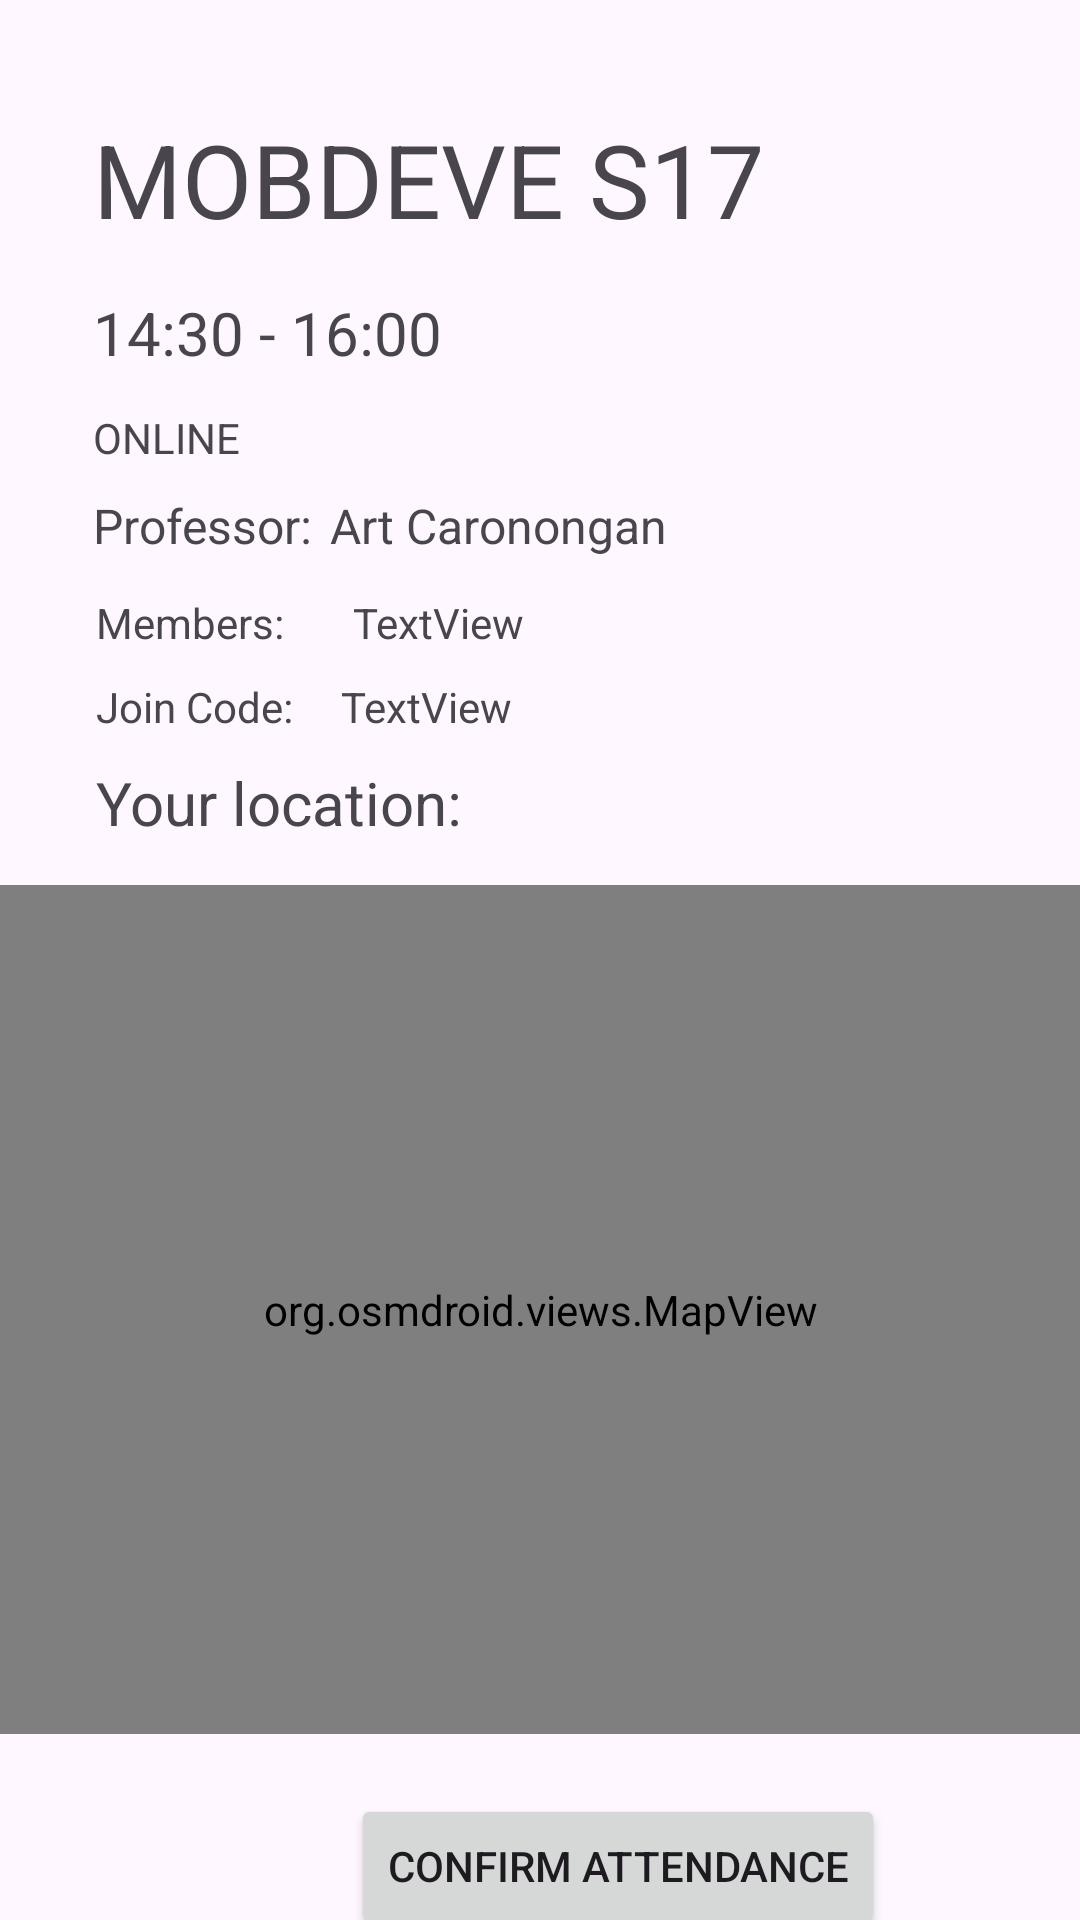

This screen was rendered from an Android layout file. Write that file and the resources it references.
<!-- AndroidManifest.xml: application theme Theme.SamirsAttendanceApp -->
<!-- res/layout/activity_class_details.xml -->
<?xml version="1.0" encoding="utf-8"?>
<androidx.constraintlayout.widget.ConstraintLayout xmlns:android="http://schemas.android.com/apk/res/android"
    xmlns:app="http://schemas.android.com/apk/res-auto"
    xmlns:tools="http://schemas.android.com/tools"
    android:layout_width="match_parent"
    android:layout_height="match_parent"
    tools:context=".ClassDetailsActivity">

    <TextView
        android:id="@+id/tv_join_code"
        android:layout_width="wrap_content"
        android:layout_height="wrap_content"
        android:layout_marginStart="16dp"
        android:layout_marginTop="40dp"
        android:text="TextView"
        app:layout_constraintStart_toEndOf="@+id/textView4"
        app:layout_constraintTop_toBottomOf="@+id/tv_faculty" />

    <TextView
        android:id="@+id/textView4"
        android:layout_width="wrap_content"
        android:layout_height="wrap_content"
        android:layout_marginStart="32dp"
        android:layout_marginTop="40dp"
        android:text="Join Code:"
        app:layout_constraintStart_toStartOf="parent"
        app:layout_constraintTop_toBottomOf="@+id/tv_faculty" />

    <TextView
        android:id="@+id/tv_class_name"
        android:layout_width="wrap_content"
        android:layout_height="wrap_content"
        android:layout_marginStart="31dp"
        android:layout_marginTop="37dp"
        android:text="MOBDEVE S17"
        android:textSize="34sp"
        app:layout_constraintStart_toStartOf="parent"
        app:layout_constraintTop_toTopOf="parent" />

    <TextView
        android:id="@+id/tv_class_schedule"
        android:layout_width="wrap_content"
        android:layout_height="wrap_content"
        android:layout_marginStart="31dp"
        android:layout_marginTop="15dp"
        android:text="14:30 - 16:00"
        android:textSize="20sp"
        app:layout_constraintStart_toStartOf="parent"
        app:layout_constraintTop_toBottomOf="@+id/tv_class_name" />

    <TextView
        android:id="@+id/tv_current_location"
        android:layout_width="wrap_content"
        android:layout_height="wrap_content"
        android:layout_marginStart="32dp"
        android:layout_marginTop="68dp"
        android:text="Your location:"
        android:textSize="20sp"
        app:layout_constraintStart_toStartOf="parent"
        app:layout_constraintTop_toBottomOf="@+id/tv_faculty" />

    <Button
        android:id="@+id/btn_attend"
        android:layout_width="0dp"
        android:layout_height="wrap_content"
        android:layout_marginStart="117dp"
        android:layout_marginTop="317dp"
        android:text="Confirm Attendance"
        app:layout_constraintStart_toStartOf="parent"
        app:layout_constraintTop_toBottomOf="@+id/tv_current_location" />

    <TextView
        android:id="@+id/tv_faculty"
        android:layout_width="wrap_content"
        android:layout_height="wrap_content"
        android:layout_marginStart="6dp"
        android:layout_marginTop="40dp"
        android:text="Art Caronongan"
        android:textSize="16sp"
        app:layout_constraintStart_toEndOf="@+id/textView3"
        app:layout_constraintTop_toBottomOf="@+id/tv_class_schedule" />

    <TextView
        android:id="@+id/tv_members"
        android:layout_width="wrap_content"
        android:layout_height="wrap_content"
        android:layout_marginStart="20dp"
        android:layout_marginTop="12dp"
        android:text="TextView"
        app:layout_constraintStart_toEndOf="@+id/textView4"
        app:layout_constraintTop_toBottomOf="@+id/tv_faculty" />

    <TextView
        android:id="@+id/textView1"
        android:layout_width="wrap_content"
        android:layout_height="wrap_content"
        android:layout_marginStart="32dp"
        android:layout_marginTop="12dp"
        android:text="Members:"
        app:layout_constraintStart_toStartOf="parent"
        app:layout_constraintTop_toBottomOf="@+id/tv_faculty" />

    <TextView
        android:id="@+id/textView3"
        android:layout_width="wrap_content"
        android:layout_height="wrap_content"
        android:layout_marginStart="31dp"
        android:layout_marginTop="40dp"
        android:text="Professor:"
        android:textSize="16sp"
        app:layout_constraintStart_toStartOf="parent"
        app:layout_constraintTop_toBottomOf="@+id/tv_class_schedule" />

    <org.osmdroid.views.MapView
        android:id="@+id/osm_mv_current_loc"
        tilesource="Mapnik"
        android:layout_width="409dp"
        android:layout_height="283dp"
        android:layout_marginTop="14dp"
        android:layout_marginBottom="20dp"
        app:layout_constraintBottom_toTopOf="@+id/btn_attend"
        app:layout_constraintEnd_toEndOf="parent"
        app:layout_constraintStart_toStartOf="parent"
        app:layout_constraintTop_toBottomOf="@+id/tv_current_location" />

    <TextView
        android:id="@+id/tv_learning_mode"
        android:layout_width="wrap_content"
        android:layout_height="wrap_content"
        android:layout_marginStart="31dp"
        android:layout_marginTop="12dp"
        android:text="ONLINE"
        app:layout_constraintStart_toStartOf="parent"
        app:layout_constraintTop_toBottomOf="@+id/tv_class_schedule" />
</androidx.constraintlayout.widget.ConstraintLayout>
<!-- resources referenced by this layout -->
<resources>
  <style name="Theme.SamirsAttendanceApp" parent="Base.Theme.SamirsAttendanceApp" />
  <style name="Base.Theme.SamirsAttendanceApp" parent="Theme.Material3.DayNight.NoActionBar">
          
          
      </style>
</resources>
